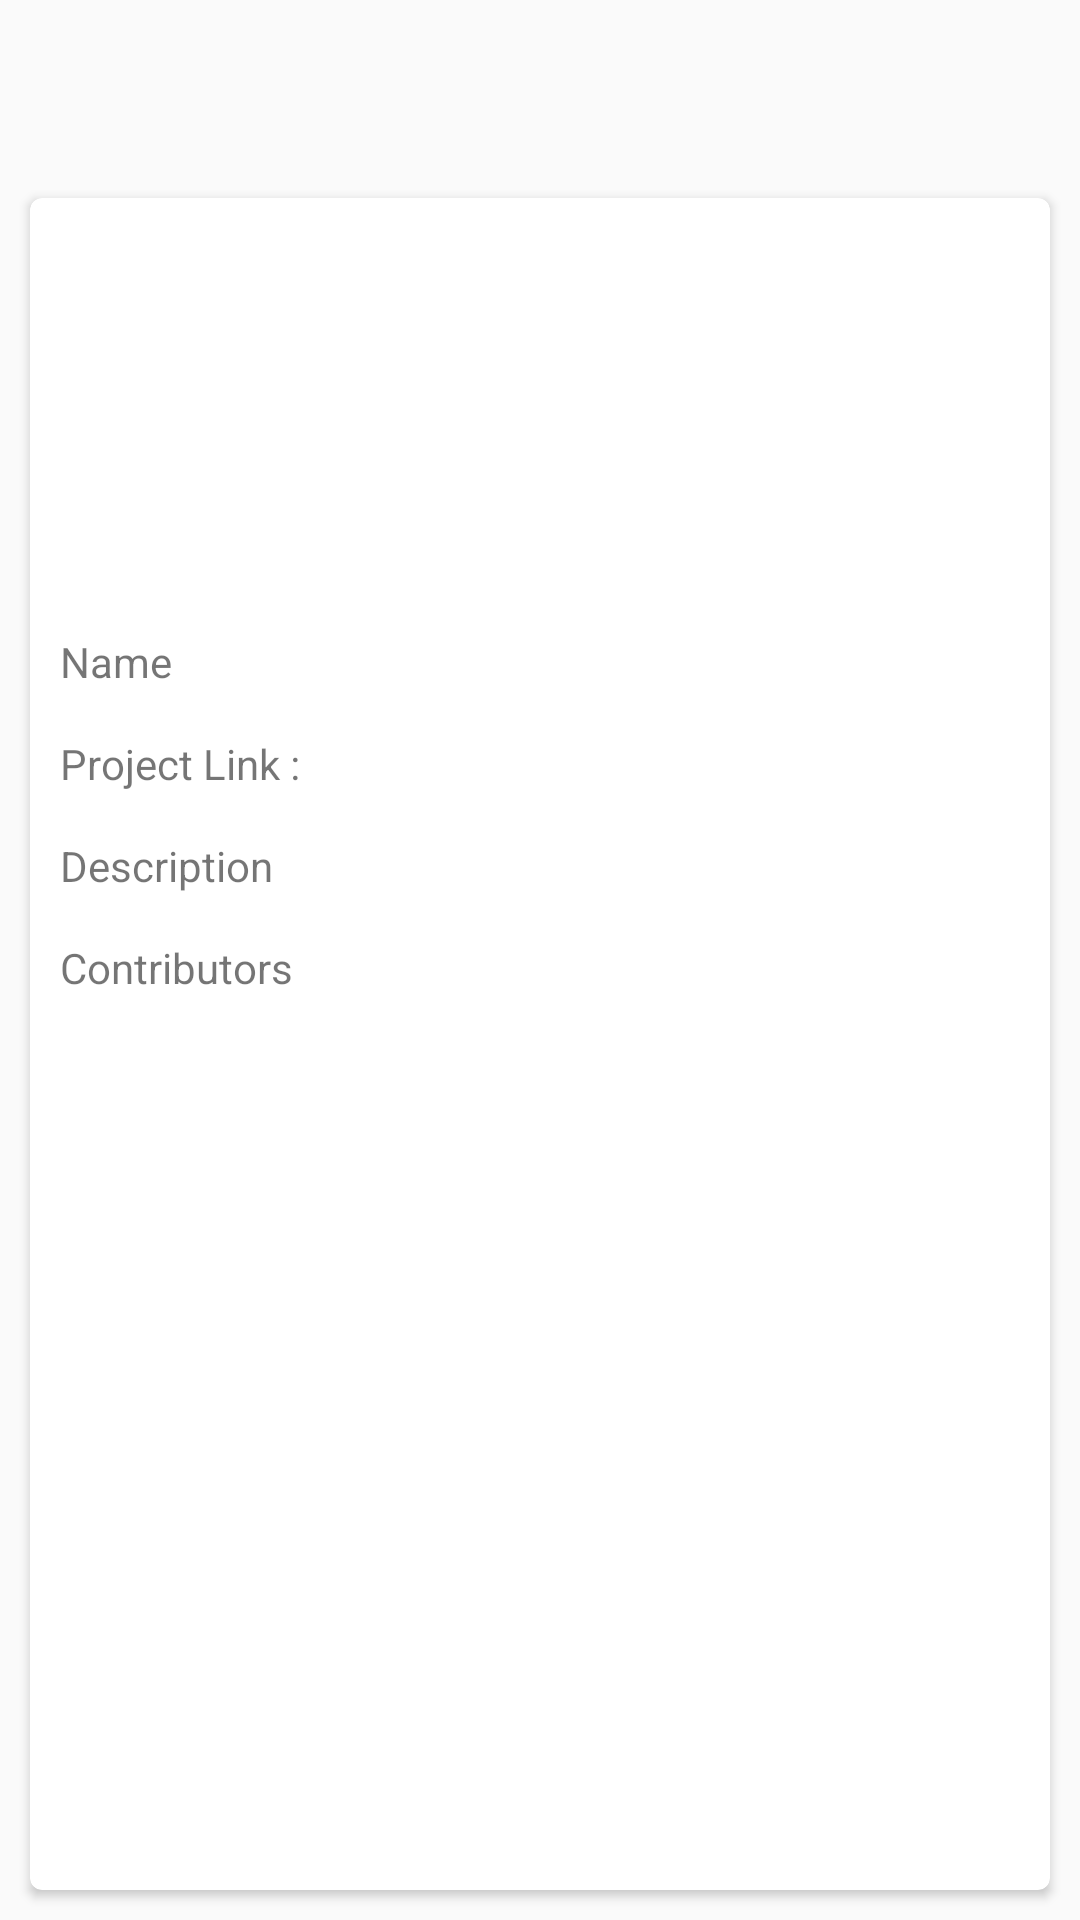

Produce the Android XML layout that renders to this screen, including the resource entries it uses.
<!-- AndroidManifest.xml: activity theme AppTheme.NoActionBar -->
<!-- res/layout/activity_repo_details.xml -->
<?xml version="1.0" encoding="utf-8"?>
<RelativeLayout xmlns:android="http://schemas.android.com/apk/res/android"
    xmlns:app="http://schemas.android.com/apk/res-auto"
    xmlns:tools="http://schemas.android.com/tools"
    android:layout_width="match_parent"
    android:layout_height="match_parent"
    tools:context="com.ram.github_api_android_sample.activity.RepoDetailsActivity"
    >
    <android.support.v7.widget.Toolbar
        xmlns:android="http://schemas.android.com/apk/res/android"
        android:id="@+id/toolbar"
        android:minHeight="?attr/actionBarSize"
        android:layout_width="match_parent"
        android:layout_height="wrap_content"
        app:titleTextColor="@android:color/black"
        app:theme="@style/ThemeOverlay.AppCompat.ActionBar" />

    <android.support.v7.widget.CardView
        android:id="@+id/cardView"
        xmlns:card_view="http://schemas.android.com/apk/res-auto"
        android:layout_width="match_parent"
        android:layout_height="match_parent"
        card_view:cardCornerRadius="4dp"
        card_view:cardElevation="2dp"
        android:layout_margin="10dp"
        android:layout_marginTop="5dp"
        android:layout_below="@+id/toolbar"
        android:background="@drawable/searchbackground">

        <RelativeLayout android:id="@+id/rl"
            android:layout_width="match_parent"
            android:layout_height="match_parent"
            android:layout_margin="10dp">

            <ImageView
                android:id="@+id/avatar_img"
                android:layout_width="120dp"
                android:layout_height="120dp"
                android:layout_centerHorizontal="true"
                app:srcCompat="@mipmap/ic_launcher" />

            <TextView android:id="@+id/name"
                android:layout_width="match_parent"
                android:layout_height="wrap_content"
                android:layout_alignParentStart="true"
                android:layout_below="@+id/avatar_img"
                android:layout_marginTop="15dp"
                android:text="Name" />

            <TextView
                android:id="@+id/projectlink"
                android:layout_width="wrap_content"
                android:layout_height="wrap_content"
                android:layout_alignParentStart="true"
                android:layout_below="@+id/name"
                android:layout_marginTop="15dp"
                android:text="Project Link : " />

            <TextView
                android:id="@+id/description"
                android:layout_width="wrap_content"
                android:layout_height="wrap_content"
                android:layout_alignParentStart="true"
                android:layout_below="@+id/projectlink"
                android:layout_marginTop="15dp"
                android:text="Description" />

            <TextView
                android:id="@+id/contributorsTxt"
                android:layout_width="wrap_content"
                android:layout_height="wrap_content"
                android:layout_alignParentStart="true"
                android:layout_below="@+id/description"
                android:layout_marginTop="15dp"
                android:text="Contributors" />

            <RelativeLayout
                android:layout_width="match_parent"
                android:layout_height="match_parent"
                android:layout_alignParentStart="true"
                android:layout_below="@+id/contributorsTxt"
                android:layout_marginTop="10dp">

                <android.support.v7.widget.RecyclerView
                    android:id="@+id/contributorsRV"
                    android:layout_width="match_parent"
                    android:layout_height="wrap_content" />
                <ProgressBar android:id="@+id/progressbar"
                    android:layout_width="match_parent"
                    android:layout_height="wrap_content"
                    android:layout_centerVertical="true"/>
            </RelativeLayout>


        </RelativeLayout>


    </android.support.v7.widget.CardView>

</RelativeLayout>
<!-- resources referenced by this layout -->
<resources>
  <!-- drawable searchbackground (drawable) -->
  <?xml version="1.0" encoding="utf-8"?>
  <shape android:shape="rectangle"
      xmlns:android="http://schemas.android.com/apk/res/android">
      <corners android:radius="2dp" />
      <stroke android:color="#70000000"
      android:width="1.5dp"/>
  </shape>
  <style name="AppTheme.NoActionBar">
          <item name="windowActionBar">false</item>
          <item name="windowNoTitle">true</item>
          <item name="colorPrimary">@color/colorPrimary</item>
          <item name="colorPrimaryDark">@color/colorPrimaryDark</item>
          <item name="colorAccent">@color/colorPrimary</item>
      </style>
  <!-- not gathered from this repository: default colours our renderer supplied (Android Studio template values) -->
  <color name="colorPrimary">#FF6200EE</color>
  <color name="colorPrimaryDark">#FF3700B3</color>
</resources>
